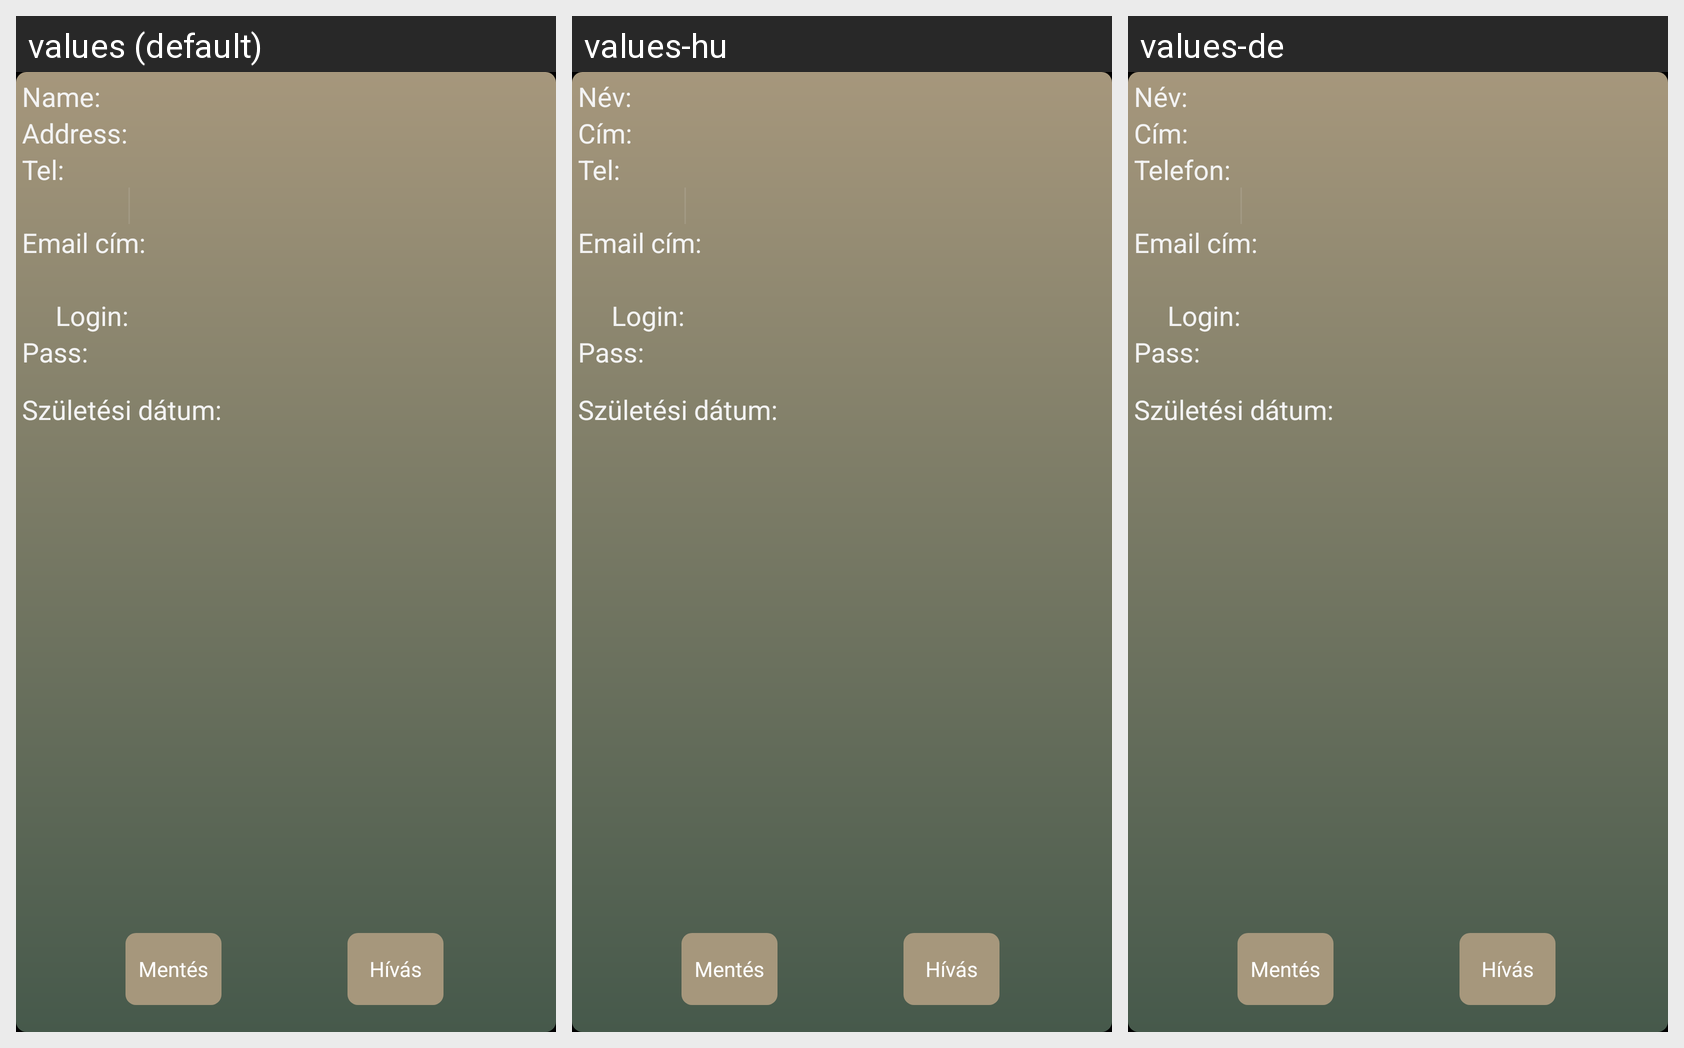

For this localized Android screen grid, give each drawn string resource with its value in every locale shown.
Android screen res/layout/activity_sofor_details_admin.xml rendered under 3 locales, left to right: values (default), values-hu, values-de. Device: Nexus 5 (rendered at 1080×1920; each locale shown at half size, 540×960, under a caption strip naming it); theme AppTheme.
Strings drawn on this screen, with the default value and each locale's value (text and hints the layout hard-codes, and strings that could not be matched under every locale, appear in the picture but are not listed):

name
  values: Name:
  values-hu: Név:
  values-de: Név:

cim
  values: Address:
  values-hu: Cím:
  values-de: Cím:

telefon
  values: Tel:
  values-hu: Tel:
  values-de: Telefon:
